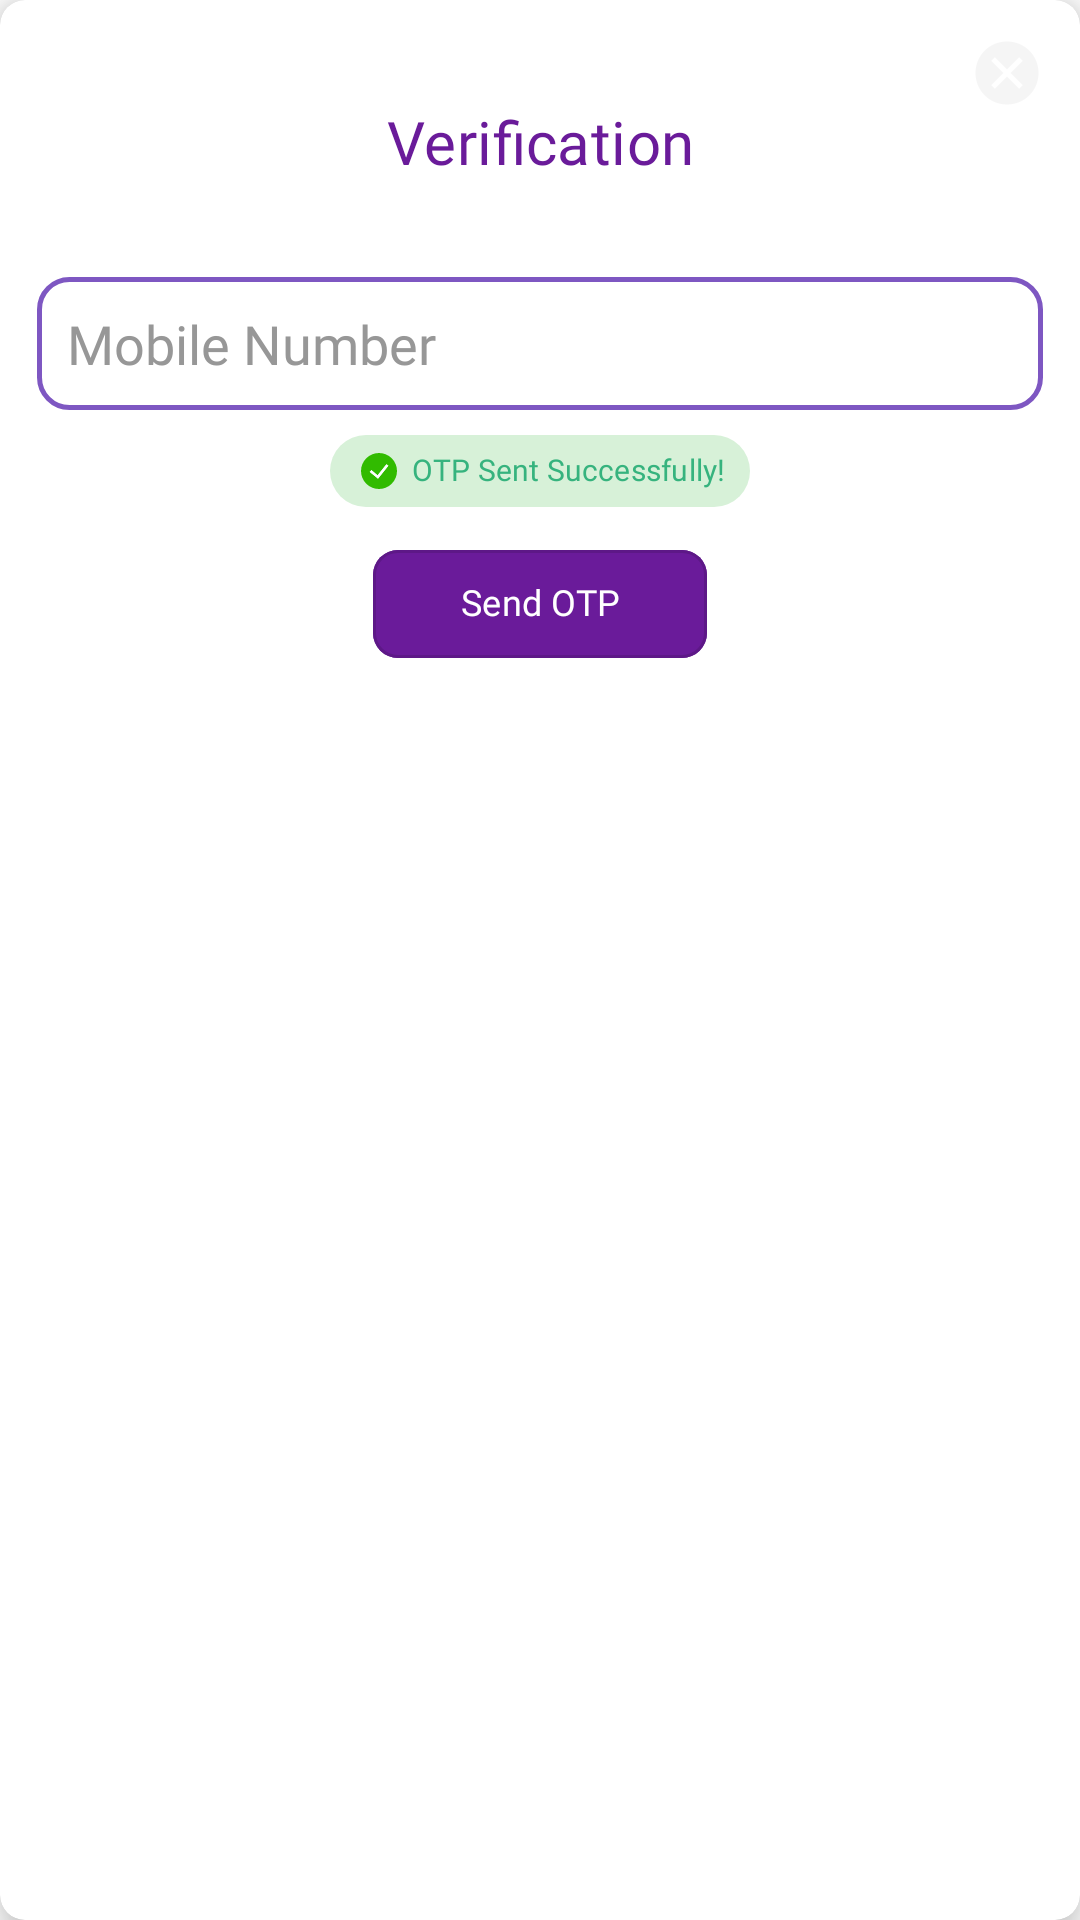

Here is an Android app screen rendered from its layout file. Give the layout XML and the strings, colors and styles it references.
<!-- AndroidManifest.xml: application theme Theme.Localfinds -->
<!-- res/layout/dialog_mobile_number_verification.xml -->
<?xml version="1.0" encoding="utf-8"?>
<androidx.cardview.widget.CardView xmlns:android="http://schemas.android.com/apk/res/android"
    xmlns:app="http://schemas.android.com/apk/res-auto"
    xmlns:tools="http://schemas.android.com/tools"
    android:id="@+id/cvCongDialog"
    style="@style/CommonCardView"
    android:layout_width="match_parent"
    android:layout_height="wrap_content"
    android:layout_margin="10dp"
    app:cardBackgroundColor="@color/white">

    <androidx.constraintlayout.widget.ConstraintLayout
        android:layout_width="match_parent"
        android:layout_height="wrap_content"
        android:paddingVertical="@dimen/dimen_15">

        <androidx.constraintlayout.widget.Guideline
            android:id="@+id/glLeft"
            android:layout_width="wrap_content"
            android:layout_height="wrap_content"
            android:orientation="vertical"
            app:layout_constraintGuide_begin="@dimen/dimen_15" />

        <androidx.constraintlayout.widget.Guideline
            android:id="@+id/glRight"
            android:layout_width="wrap_content"
            android:layout_height="wrap_content"
            android:orientation="vertical"
            app:layout_constraintGuide_end="@dimen/dimen_15" />

        <androidx.appcompat.widget.AppCompatImageView
            android:id="@+id/imgCancel"
            android:layout_width="wrap_content"
            android:layout_height="wrap_content"
            android:src="@drawable/ic_cancel_grey"
            app:layout_constraintBottom_toTopOf="@id/txtVerification"
            app:layout_constraintEnd_toEndOf="@id/glRight"
            app:layout_constraintTop_toTopOf="parent" />


        <com.google.android.material.textview.MaterialTextView
            android:id="@+id/txtVerification"
            style="@style/materialText_medium_20"
            android:layout_width="0dp"
            android:layout_height="wrap_content"
            android:gravity="center"
            android:layout_marginBottom="@dimen/dimen_15"
            android:text="@string/verification"
            android:textColor="@color/purple"
            android:textSize="@dimen/_20sp"
            app:layout_constraintBottom_toTopOf="@id/edtMobileNumber"
            app:layout_constraintEnd_toEndOf="@id/glRight"
            app:layout_constraintStart_toEndOf="@id/glLeft"
            app:layout_constraintTop_toBottomOf="@id/imgCancel"
            app:layout_constraintVertical_chainStyle="packed" />


        <com.google.android.material.textfield.TextInputEditText
            android:id="@+id/edtMobileNumber"
            android:layout_width="@dimen/dimen_0"
            android:layout_height="wrap_content"
            android:background="@drawable/shape_rounded_outline_light_purple_12dp"
            android:layout_marginTop="20dp"
            android:fontFamily="@font/poppins_regular"
            android:hint="@string/mobile_number"
            android:imeOptions="actionDone"
            android:inputType="number"
            android:maxLength="10"
            android:textColorHint="@color/text_grey"
            android:paddingHorizontal="@dimen/dimen_12"
            android:paddingVertical="@dimen/dimen_12"
            android:textColor="@color/grey_black"
            android:layout_marginBottom="@dimen/dimen_10"
            app:layout_constraintBottom_toTopOf="@id/txtOtpSentMassage"
            app:layout_constraintEnd_toEndOf="@id/glRight"
            app:layout_constraintStart_toStartOf="@id/glLeft"
            app:layout_constraintTop_toBottomOf="@id/txtVerification"/>

        <com.google.android.material.textview.MaterialTextView
            android:id="@+id/txtOtpSentMassage"
            style="@style/materialText_medium_12"
            android:layout_width="wrap_content"
            android:layout_height="wrap_content"
            android:background="@drawable/shape_rounded_light_green"
            android:gravity="center"
            android:drawablePadding="@dimen/dimen_3"
            android:includeFontPadding="false"
            android:paddingHorizontal="@dimen/dimen_10"
            android:paddingVertical="@dimen/dimen_5"
            android:text="OTP Sent Successfully!"
            android:drawableStart="@drawable/ic_success_green"
            android:textColor="@color/green"
            android:textSize="@dimen/_10sp"
            android:visibility="visible"
            app:layout_constraintBottom_toTopOf="@id/btnSendOtp"
            app:layout_constraintEnd_toEndOf="@id/glRight"
            app:layout_constraintStart_toStartOf="@id/glLeft"
            app:layout_constraintTop_toBottomOf="@id/edtMobileNumber" />


        <com.google.android.material.button.MaterialButton
            android:id="@+id/btnSendOtp"
            style="@style/materialButtonRound.solid_10"
            android:layout_width="wrap_content"
            android:layout_height="wrap_content"
            android:fontFamily="@font/poppins_medium"
            android:text="Send OTP"
            android:textSize="@dimen/_12sp"
            android:paddingHorizontal="@dimen/dimen_35"
            android:layout_marginTop="@dimen/dimen_10"
            app:layout_constraintBottom_toBottomOf="parent"
            app:layout_constraintEnd_toEndOf="@id/glRight"
            app:layout_constraintStart_toStartOf="@id/glLeft"
            app:layout_constraintTop_toBottomOf="@id/txtOtpSentMassage" />


    </androidx.constraintlayout.widget.ConstraintLayout>
</androidx.cardview.widget.CardView>
<!-- resources referenced by this layout -->
<resources>
  <color name="green">@color/G300</color>
  <color name="grey_black">#3D4260</color>
  <color name="purple">#6A1B9A</color>
  <color name="text_grey">#979797</color>
  <color name="white">#FFFFFFFF</color>
  <dimen name="_10sp">10sp</dimen>
  <dimen name="_12sp">12sp</dimen>
  <dimen name="_20sp">20sp</dimen>
  <dimen name="dimen_0">0dp</dimen>
  <dimen name="dimen_10">9.5dp</dimen>
  <dimen name="dimen_12">11.4dp</dimen>
  <dimen name="dimen_15">14.25dp</dimen>
  <dimen name="dimen_3">2.85dp</dimen>
  <dimen name="dimen_35">33.25dp</dimen>
  <dimen name="dimen_5">4.75dp</dimen>
  <!-- drawable shape_rounded_light_green (drawable) -->
  <?xml version="1.0" encoding="utf-8"?>
  <shape xmlns:android="http://schemas.android.com/apk/res/android"
      android:shape="rectangle">
      <corners android:radius="@dimen/dimen_110" />
      <solid android:color="@color/extra_light_green" />
  
  </shape>
  <!-- drawable shape_rounded_outline_light_purple_12dp (drawable) -->
  <?xml version="1.0" encoding="utf-8"?>
  <shape xmlns:android="http://schemas.android.com/apk/res/android"
      android:shape="rectangle">
      <corners android:radius="@dimen/dimen_12" />
      <solid android:color="@android:color/transparent" />
      <stroke android:width="@dimen/dimen_2"
          android:color="@color/light_purple"/>
  
  </shape>
  <string name="mobile_number">Mobile Number</string>
  <string name="verification">Verification</string>
  <style name="CommonCardView" parent="@style/CardView">
          <item name="elevation">@dimen/dimen_10</item>
          <item name="cardCornerRadius">@dimen/dimen_10</item>
          <item name="cardElevation">@dimen/dimen_10</item>
      </style>
  <style name="materialText_medium_12" parent="TextAppearance.MaterialComponents.Subtitle2">
          <item name="android:fontFamily">@font/poppins_medium</item>
          <item name="fontFamily">@font/poppins_medium</item>
          <item name="android:textSize">@dimen/_12sp</item>
          <item name="textAllCaps">false</item>
          <item name="android:textColor">@color/grey_black</item>
          <item name="android:includeFontPadding">false</item>
      </style>
  <style name="materialText_medium_20" parent="TextAppearance.MaterialComponents.Subtitle2">
          <item name="android:fontFamily">@font/poppins_medium</item>
          <item name="fontFamily">@font/poppins_medium</item>
          <item name="android:textSize">@dimen/_20sp</item>
          <item name="textAllCaps">false</item>
          <item name="android:textColor">@color/grey_black</item>
          <item name="android:includeFontPadding">false</item>
      </style>
  <color name="G300">#36B37E</color>
  <dimen name="dimen_110">104.5dp</dimen>
  <color name="extra_light_green">#D7F1D8</color>
  <dimen name="dimen_2">2dp</dimen>
  <color name="light_purple">#7E57C2</color>
  <dimen name="button_text_size_normal">14sp</dimen>
  <dimen name="outline_normal">1dp</dimen>
  <color name="purple_500">#FF6200EE</color>
  <color name="purple_700">#FF3700B3</color>
  <color name="teal_200">#FF03DAC5</color>
  <color name="teal_700">#FF018786</color>
  <color name="black">#000000</color>
  <style name="CustomBottomSheetDialog" parent="@style/ThemeOverlay.MaterialComponents.BottomSheetDialog">
          <item name="bottomSheetStyle">@style/CustomBottomSheet</item>
      </style>
  <style name="CustomBottomSheet" parent="Widget.MaterialComponents.BottomSheet">
          <item name="shapeAppearanceOverlay">@style/CustomShapeAppearanceBottomSheetDialog</item>
      </style>
  <dimen name="dimen_18">17.1dp</dimen>
  <dimen name="dimen_20">19dp</dimen>
</resources>
